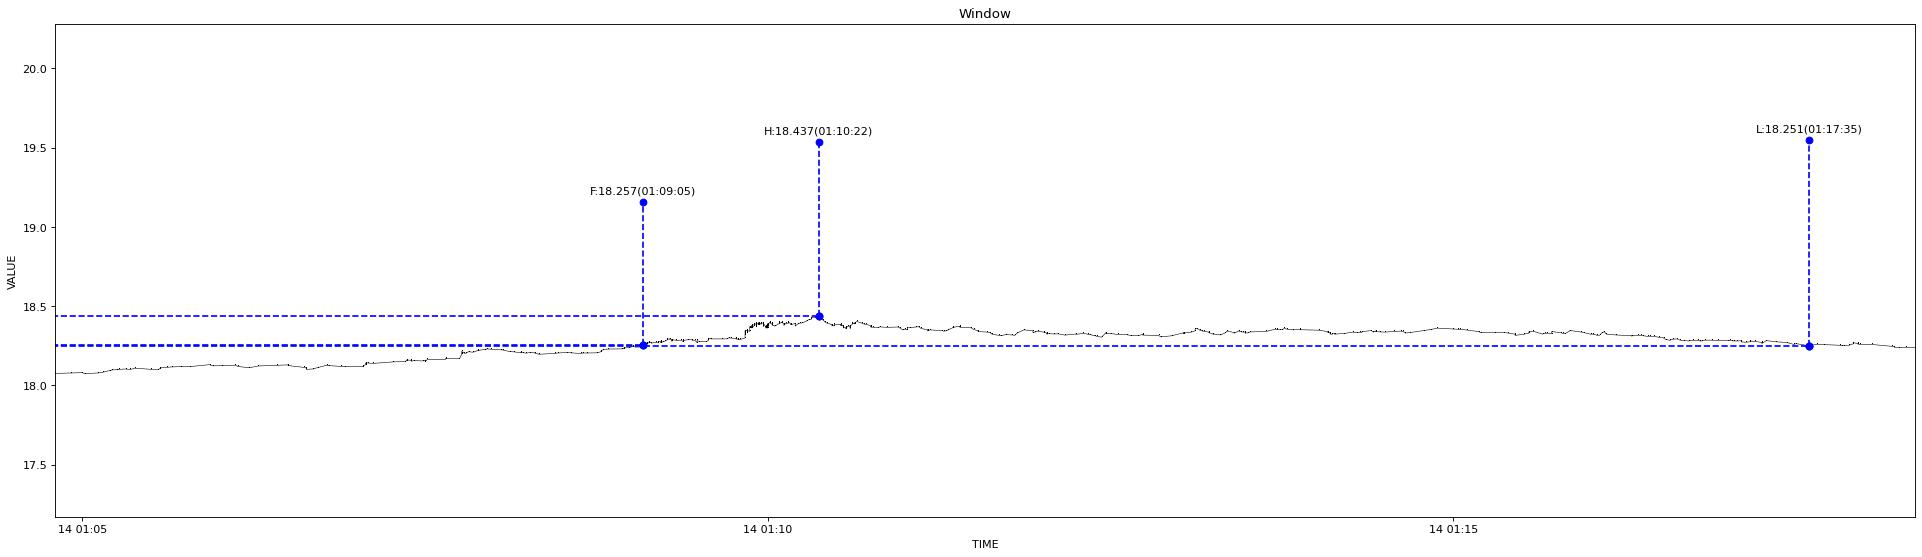

Values plotted in this chart, from the file beside it:
1639415088272, 18.075
1639415095410, 18.08
1639415100443, 18.08
1639415101410, 18.07
1639415107407, 18.08
1639415109438, 18.08
1639415112471, 18.09
1639415113042, 18.1
1639415115719, 18.1
1639415115832, 18.1
1639415116178, 18.1
1639415116287, 18.1
1639415119873, 18.1
1639415121433, 18.1
1639415123523, 18.11
1639415130500, 18.1
1639415130707, 18.1
1639415133334, 18.1
1639415134437, 18.11
1639415134890, 18.11
1639415137740, 18.11
1639415139677, 18.12
1639415143756, 18.12
1639415143967, 18.12
1639415147508, 18.12
1639415156538, 18.13
1639415156744, 18.13
1639415157411, 18.12
1639415161726, 18.12
1639415167777, 18.13
1639415168522, 18.12
1639415173764, 18.11
1639415177842, 18.12
1639415185701, 18.13
1639415190565, 18.13
1639415190704, 18.12
1639415197833, 18.11
1639415198486, 18.11
1639415198700, 18.1
1639415198805, 18.1
1639415201062, 18.1
1639415201755, 18.1
1639415203391, 18.11
1639415207782, 18.13
1639415208387, 18.12
1639415213784, 18.12
1639415215857, 18.12
1639415223466, 18.12
1639415223796, 18.12
1639415224009, 18.13
1639415224125, 18.14
1639415224834, 18.14
1639415225207, 18.14
1639415227691, 18.14
1639415236412, 18.15
1639415241167, 18.15
1639415242168, 18.16
1639415242635, 18.16
1639415244708, 18.16
1639415244950, 18.15
1639415245295, 18.16
... 568 more rows
